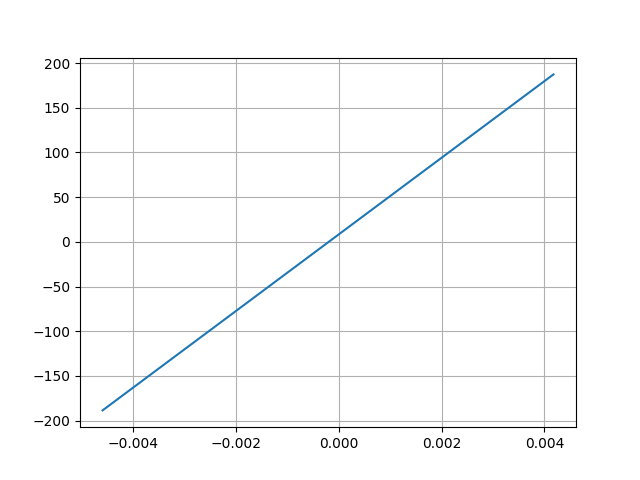

Data behind this chart, as committed beside it:
Desplacment, Force
0.004174, 187.3
-0.004593, -188.5
